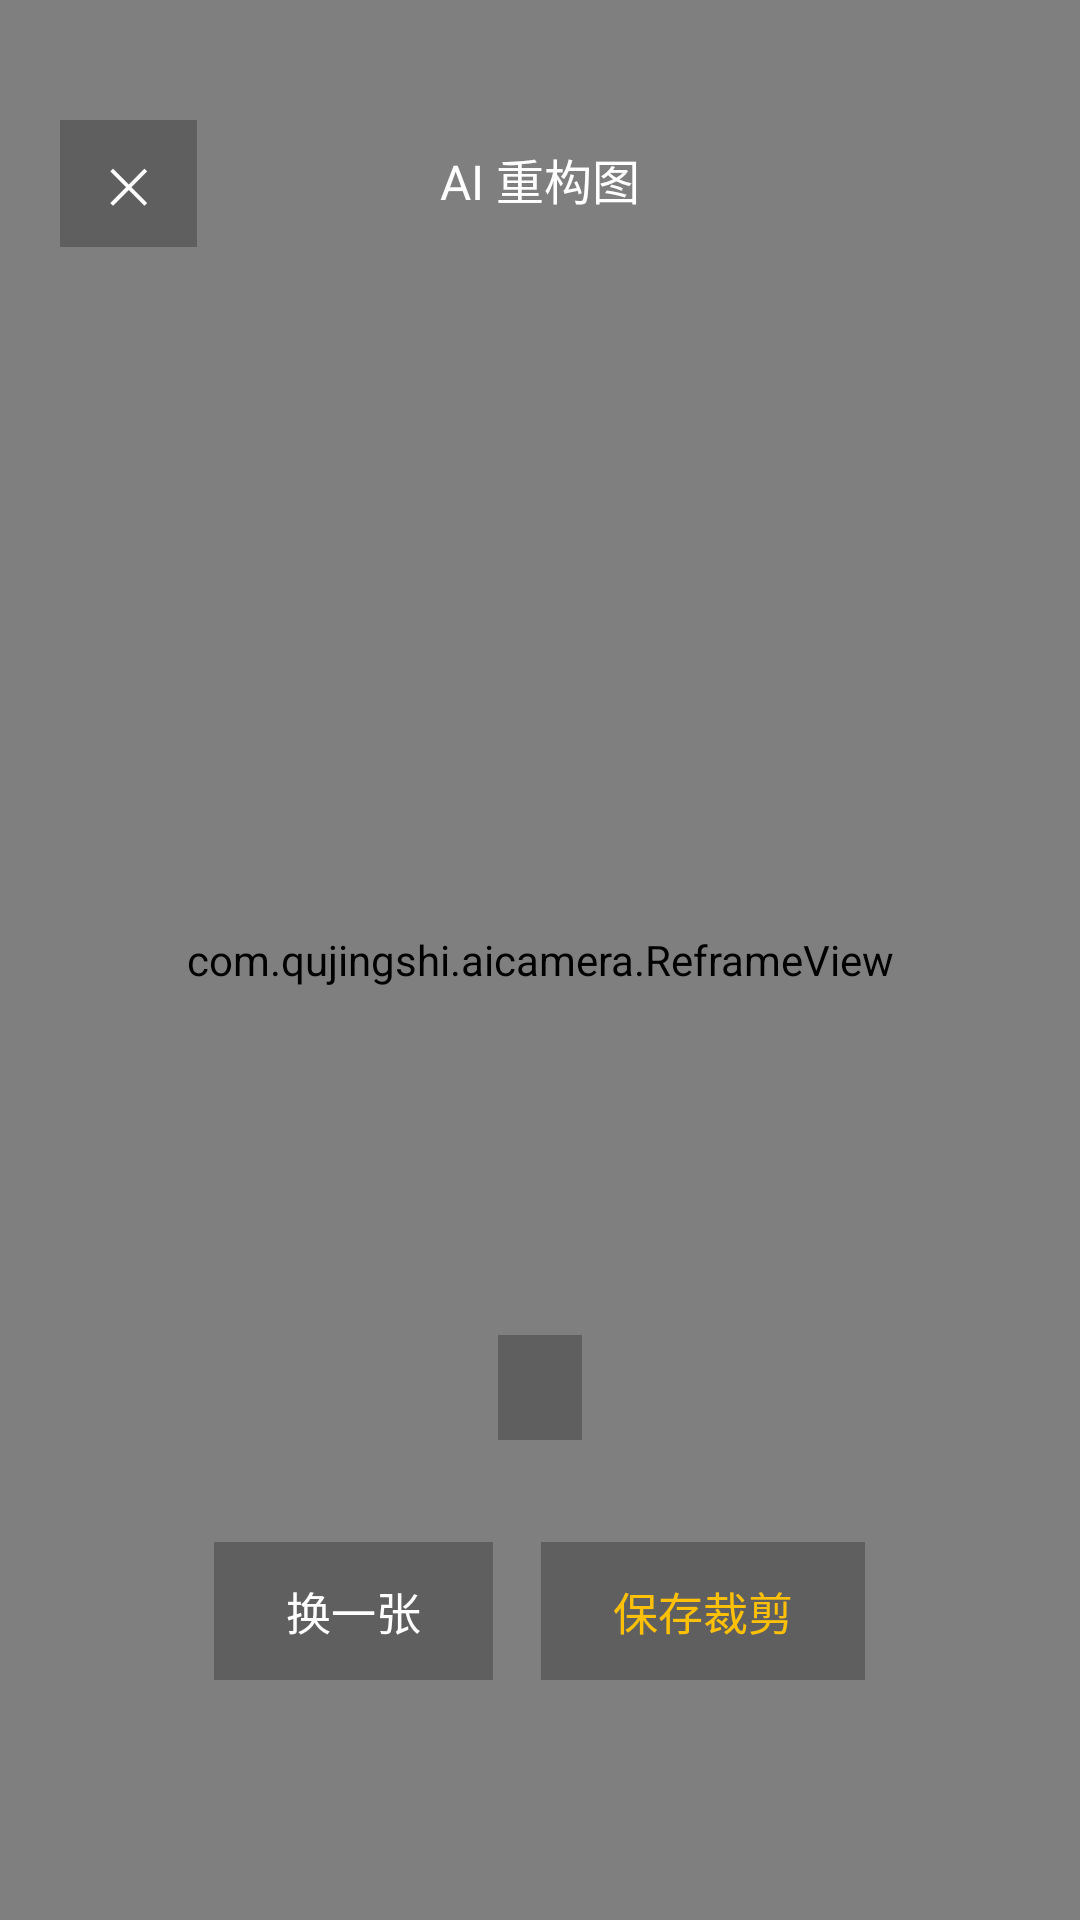

The Android layout XML behind this screen, and the referenced resources:
<!-- AndroidManifest.xml: application theme Theme.Qujingshi -->
<!-- res/layout/activity_reframe.xml -->
<?xml version="1.0" encoding="utf-8"?>
<FrameLayout xmlns:android="http://schemas.android.com/apk/res/android"
    android:layout_width="match_parent"
    android:layout_height="match_parent"
    android:background="@android:color/black">

    <com.qujingshi.aicamera.ReframeView
        android:id="@+id/reframeView"
        android:layout_width="match_parent"
        android:layout_height="match_parent" />

    
    <TextView
        android:id="@+id/btnClose"
        android:layout_width="wrap_content"
        android:layout_height="wrap_content"
        android:layout_gravity="top|start"
        android:layout_marginStart="20dp"
        android:layout_marginTop="40dp"
        android:background="#40000000"
        android:paddingHorizontal="16dp"
        android:paddingVertical="10dp"
        android:text="✕"
        android:textColor="#FFFFFF"
        android:textSize="16sp" />

    <TextView
        android:layout_width="wrap_content"
        android:layout_height="wrap_content"
        android:layout_gravity="top|center_horizontal"
        android:layout_marginTop="48dp"
        android:text="@string/reframe_title"
        android:textColor="#FFFFFF"
        android:textSize="16sp" />

    
    <TextView
        android:id="@+id/txtStatus"
        android:layout_width="wrap_content"
        android:layout_height="wrap_content"
        android:layout_gravity="bottom|center_horizontal"
        android:layout_marginBottom="160dp"
        android:background="#40000000"
        android:paddingHorizontal="14dp"
        android:paddingVertical="8dp"
        android:textColor="#FFFFFF"
        android:textSize="14sp" />

    <LinearLayout
        android:layout_width="wrap_content"
        android:layout_height="wrap_content"
        android:layout_gravity="bottom|center_horizontal"
        android:layout_marginBottom="80dp"
        android:orientation="horizontal">

        <TextView
            android:id="@+id/btnPick"
            android:layout_width="wrap_content"
            android:layout_height="wrap_content"
            android:layout_marginEnd="16dp"
            android:background="#40000000"
            android:paddingHorizontal="24dp"
            android:paddingVertical="12dp"
            android:text="@string/reframe_pick"
            android:textColor="#FFFFFF"
            android:textSize="15sp" />

        <TextView
            android:id="@+id/btnSave"
            android:layout_width="wrap_content"
            android:layout_height="wrap_content"
            android:background="#40000000"
            android:paddingHorizontal="24dp"
            android:paddingVertical="12dp"
            android:text="@string/reframe_save"
            android:textColor="#FFC107"
            android:textSize="15sp" />
    </LinearLayout>

</FrameLayout>
<!-- resources referenced by this layout -->
<resources>
  <string name="reframe_pick">换一张</string>
  <string name="reframe_save">保存裁剪</string>
  <string name="reframe_title">AI 重构图</string>
  <style name="Theme.Qujingshi" parent="android:Theme.Material.NoActionBar">
          <item name="android:windowBackground">@android:color/black</item>
          <item name="android:statusBarColor">@android:color/transparent</item>
          <item name="android:navigationBarColor">@android:color/black</item>
      </style>
</resources>
